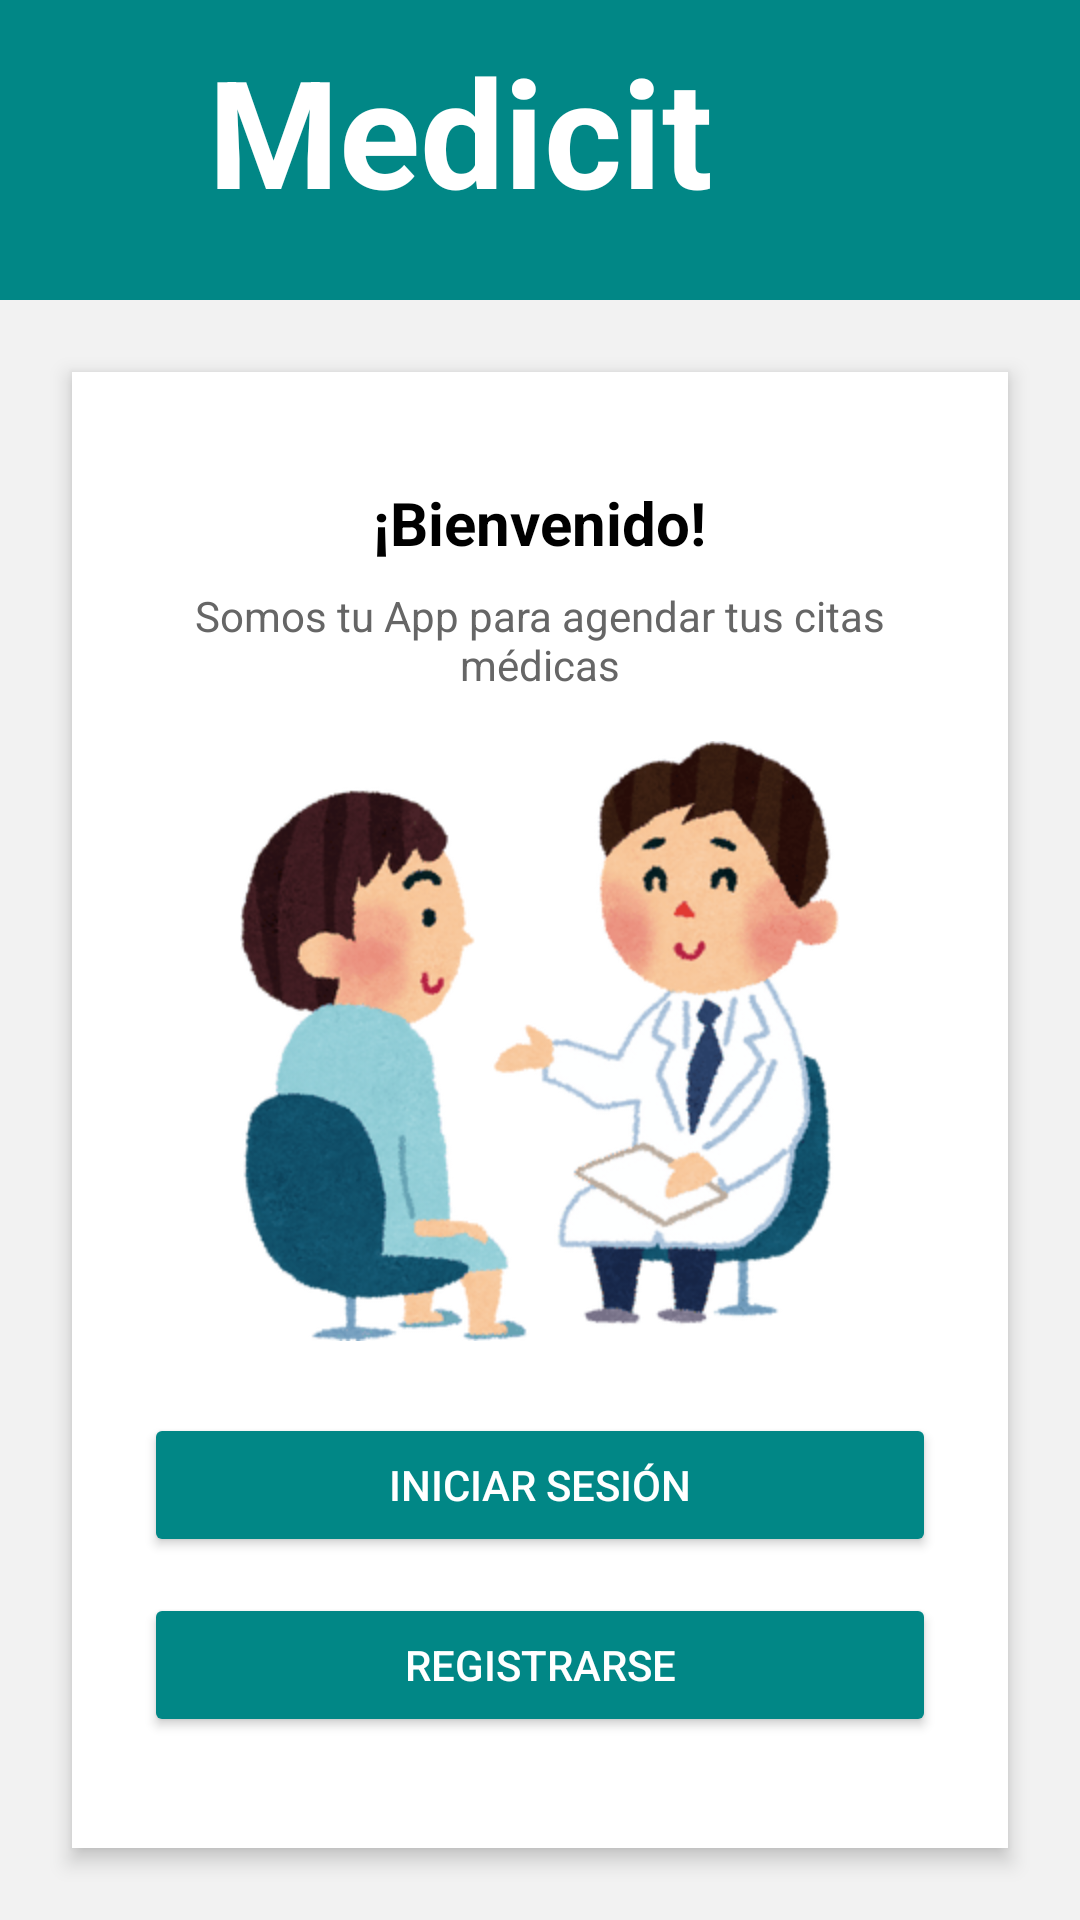

Layout XML and referenced resources for this Android screen:
<!-- AndroidManifest.xml: application theme Theme.Ejercicio2bd -->
<!-- res/layout/activity_inicio.xml -->
<?xml version="1.0" encoding="utf-8"?>

<RelativeLayout xmlns:android="http://schemas.android.com/apk/res/android"
    android:layout_width="match_parent"
    android:layout_height="match_parent"
    android:background="#F2F2F2"> 

    
    <LinearLayout
        android:id="@+id/header"
        android:layout_width="match_parent"
        android:layout_height="100dp"
        android:orientation="horizontal"
        android:gravity="center_vertical"
        android:background="@color/teal_700"
        android:paddingStart="24dp"
        android:paddingEnd="24dp">

        <TextView
            android:id="@+id/txtAppName"
            android:layout_width="291dp"
            android:layout_height="80dp"
            android:layout_weight="1"
            android:text="Medicit"
            android:textAlignment="center"
            android:textColor="@android:color/white"
            android:textSize="50sp"
            android:textStyle="bold" />

        <ImageView
            android:id="@+id/logo"
            android:layout_width="53dp"
            android:layout_height="48dp"
            android:src="@drawable/logo" />
    </LinearLayout>

    
    <LinearLayout
        android:id="@+id/contenido"
        android:layout_width="match_parent"
        android:layout_height="wrap_content"
        android:layout_below="@id/header"
        android:layout_margin="24dp"
        android:orientation="vertical"
        android:padding="24dp"
        android:background="@android:color/white"
        android:elevation="4dp"
        android:layout_centerInParent="true"
        android:layout_alignParentBottom="true"
        android:layout_marginBottom="48dp"
        android:layout_marginTop="48dp"
        android:gravity="center"
        android:clipToOutline="true">

        <TextView
            android:id="@+id/txtBienvenida"
            android:layout_width="wrap_content"
            android:layout_height="wrap_content"
            android:text="¡Bienvenido!"
            android:textSize="20sp"
            android:textStyle="bold"
            android:textColor="@android:color/black"
            android:layout_marginBottom="8dp" />

        <TextView
            android:id="@+id/txtDescripcion"
            android:layout_width="wrap_content"
            android:layout_height="wrap_content"
            android:text="Somos tu App para agendar tus citas médicas"
            android:textSize="14sp"
            android:textColor="#666666"
            android:layout_marginBottom="16dp"
            android:gravity="center" />

        <ImageView
            android:id="@+id/imgDoctorPaciente"
            android:layout_width="200dp"
            android:layout_height="200dp"
            android:src="@drawable/medica"
            android:layout_marginBottom="24dp" />

        <Button
            android:id="@+id/btnIniciarSesion"
            android:layout_width="match_parent"
            android:layout_height="wrap_content"
            android:text="INICIAR SESIÓN"
            android:textColor="@android:color/white"
            android:backgroundTint="@color/teal_700"
            android:layout_marginBottom="12dp" />

        <Button
            android:id="@+id/btnRegistrarse"
            android:layout_width="match_parent"
            android:layout_height="wrap_content"
            android:text="REGISTRARSE"
            android:textColor="@android:color/white"
            android:backgroundTint="@color/teal_700" />
    </LinearLayout>
</RelativeLayout>
<!-- resources referenced by this layout -->
<resources>
  <!-- drawable medica: png bitmap (drawable, 40127 bytes) -->
  <style name="Theme.Ejercicio2bd" parent="Theme.MaterialComponents.DayNight.NoActionBar">
          
          <item name="colorPrimary">@color/purple_500</item>
          <item name="colorPrimaryVariant">@color/purple_700</item>
          <item name="colorOnPrimary">@color/white</item>
          
          <item name="colorSecondary">@color/teal_200</item>
          <item name="colorSecondaryVariant">@color/teal_700</item>
          <item name="colorOnSecondary">@color/black</item>
          
          <item name="android:statusBarColor">?attr/colorPrimaryVariant</item>
          
      </style>
  <!-- not gathered from this repository: default colours our renderer supplied (Android Studio template values) -->
  <color name="purple_500">#FF6200EE</color>
  <color name="purple_700">#FF3700B3</color>
  <color name="teal_200">#FF03DAC5</color>
  <color name="teal_700">#FF018786</color>
  <color name="black">#FF000000</color>
  <color name="white">#FFFFFFFF</color>
</resources>
